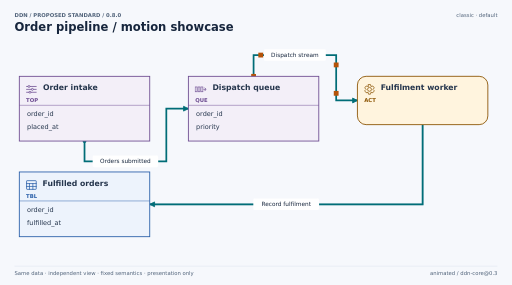
t = 0.00 s
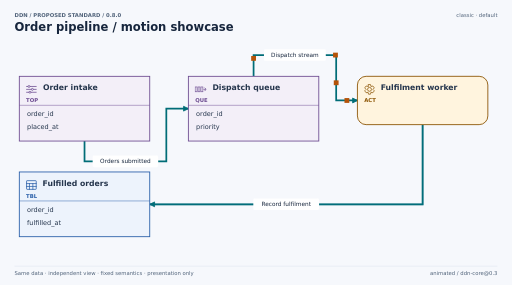
t = 1.53 s
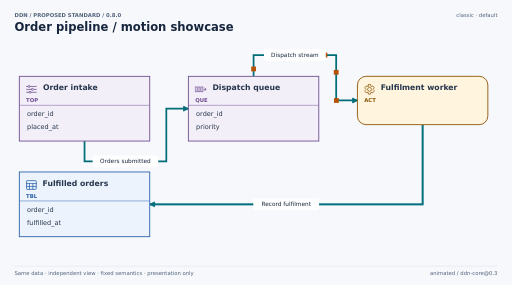
t = 3.05 s
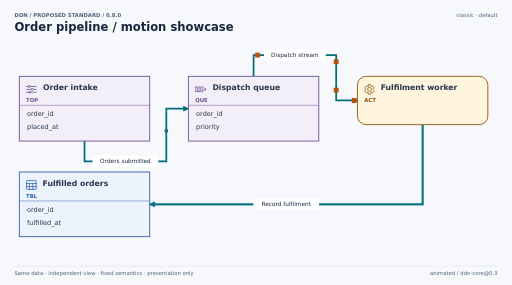
t = 4.58 s
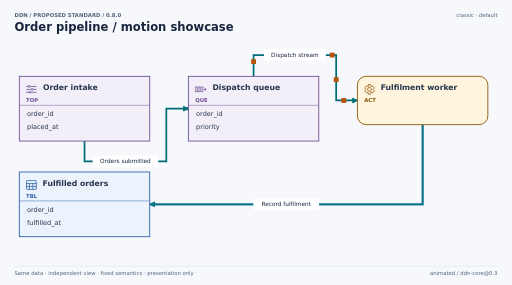
t = 6.10 s
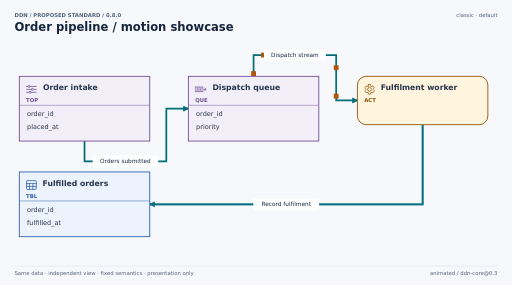
t = 7.60 s

The animated SVG that drew these frames (rendered in a browser with its animation timeline set to each time). Animation: 9 SMIL elements (animate=2,animateMotion=7); frames cover the first 7.60 s, repeats indefinitely.

<?xml version="1.0" encoding="UTF-8"?>
<svg class="ddn-svg ddn-view-graph ddn-profile-ddn-1 ddn-font-70a7d9bf" xmlns="http://www.w3.org/2000/svg" xmlns:xlink="http://www.w3.org/1999/xlink" width="1060" height="590" viewBox="0 0 1060 590" preserveAspectRatio="xMidYMid meet" role="img" aria-labelledby="ddn-title ddn-desc"><title id="ddn-title">Order pipeline / motion showcase</title><desc id="ddn-desc">DDN 0.8.0 proposed standard example.  classic look; default presentation. Crossings are not connections.</desc><defs><symbol id="g-account" viewBox="0 0 24 24"><title>account</title><rect x="1" y="3" width="22" height="18" rx="2" fill="none" stroke="currentColor" stroke-width="1.5" /><circle cx="8" cy="10" r="3" fill="none" stroke="currentColor" stroke-width="1.5"/><path d="M3 18C3 12 13 12 13 18 M16 8H21 M16 12H21" stroke="currentColor" stroke-width="1.5" fill="none" stroke-linecap="round" stroke-linejoin="round" /></symbol><symbol id="g-aggregate" viewBox="0 0 24 24"><title>aggregate</title><rect x="1" y="1" width="22" height="22" rx="4" fill="none" stroke="currentColor" stroke-width="1.4" /><rect x="5" y="5" width="5" height="5" rx="0" fill="none" stroke="currentColor" stroke-width="1.4" /><rect x="14" y="5" width="5" height="5" rx="0" fill="none" stroke="currentColor" stroke-width="1.4" /><rect x="5" y="14" width="5" height="5" rx="0" fill="none" stroke="currentColor" stroke-width="1.4" /><rect x="14" y="14" width="5" height="5" rx="0" fill="none" stroke="currentColor" stroke-width="1.4" /></symbol><symbol id="g-alias" viewBox="0 0 24 24"><title>alias</title><path d="M2 3H12V7 M2 3V20H19V13 M8 14 22 1 M16 1H22V7" stroke="currentColor" stroke-width="1.6" fill="none" stroke-linecap="round" stroke-linejoin="round" /></symbol><symbol id="g-application" viewBox="0 0 24 24"><title>application</title><rect x="2" y="2" width="20" height="20" rx="2" fill="none" stroke="currentColor" stroke-width="1.6" /><path d="M2 7H22 M6 12 9 15 6 18 M12 18H18" stroke="currentColor" stroke-width="1.6" fill="none" stroke-linecap="round" stroke-linejoin="round" /></symbol><symbol id="g-archive" viewBox="0 0 24 24"><title>archive</title><rect x="2" y="7" width="20" height="15" rx="0" fill="none" stroke="currentColor" stroke-width="1.6" /><rect x="1" y="2" width="22" height="5" rx="0" fill="none" stroke="currentColor" stroke-width="1.6" /><path d="M9 12H15" stroke="currentColor" stroke-width="1.7" fill="none" stroke-linecap="round" stroke-linejoin="round" /></symbol><symbol id="g-array" viewBox="0 0 24 24"><title>array</title><path d="M5 2H2V22H5 M19 2H22V22H19" stroke="currentColor" stroke-width="1.6" fill="none" stroke-linecap="round" stroke-linejoin="round" /><rect x="5" y="9" width="4" height="6" rx="0" fill="none" stroke="currentColor" stroke-width="1.3" /><rect x="10" y="9" width="4" height="6" rx="0" fill="none" stroke="currentColor" stroke-width="1.3" /><rect x="15" y="9" width="4" height="6" rx="0" fill="none" stroke="currentColor" stroke-width="1.3" /></symbol><symbol id="g-asterisk" viewBox="0 0 24 24"><title>asterisk</title><path d="M12 2V22 M3 7 21 17 M3 17 21 7" stroke="currentColor" stroke-width="1.8" fill="none" stroke-linecap="round" stroke-linejoin="round" /></symbol><symbol id="g-backup" viewBox="0 0 24 24"><title>backup</title><path d="M2 9H22V22H2Z M5 5H19V9 M8 1H16V5 M8 15H16" stroke="currentColor" stroke-width="1.6" fill="none" stroke-linecap="round" stroke-linejoin="round" /></symbol><symbol id="g-binary" viewBox="0 0 24 24"><title>binary</title><path d="M3 4H8V20H3Z M13 7 17 3V20 M13 20H21" stroke="currentColor" stroke-width="1.6" fill="none" stroke-linecap="round" stroke-linejoin="round" /></symbol><symbol id="g-binding" viewBox="0 0 24 24"><title>binding</title><path d="M2 3H9V10H2Z M15 14H22V21H15Z M7 15 16 6 M12 6H16V10" stroke="currentColor" stroke-width="1.7" fill="none" stroke-linecap="round" stroke-linejoin="round" /></symbol><symbol id="g-bitemporal" viewBox="0 0 24 24"><title>bitemporal</title><circle cx="9" cy="9" r="7" fill="none" stroke="currentColor" stroke-width="1.5"/><circle cx="16" cy="16" r="7" fill="white" stroke="currentColor" stroke-width="1.5"/><path d="M9 5V9H12 M16 12V16H19" stroke="currentColor" stroke-width="1.5" fill="none" stroke-linecap="round" stroke-linejoin="round" /></symbol><symbol id="g-bolt" viewBox="0 0 24 24"><title>bolt</title><path d="M14 1 3 14H11L9 23 22 9H13Z" stroke="currentColor" stroke-width="1.6" fill="none" stroke-linecap="round" stroke-linejoin="round" /></symbol><symbol id="g-book" viewBox="0 0 24 24"><title>book</title><path d="M12 4C9 1 4 1 1 3V22C5 20 9 20 12 23C15 20 19 20 23 22V3C19 1 15 1 12 4Z M12 4V23" stroke="currentColor" stroke-width="1.6" fill="none" stroke-linecap="round" stroke-linejoin="round" /></symbol><symbol id="g-bridge" viewBox="0 0 24 24"><title>bridge</title><path d="M9 15 7 17C2 21-2 15 3 11L7 7C11 3 15 7 13 10 M15 9 17 7C22 3 26 9 21 13L17 17C13 21 9 17 11 14 M8 16 16 8" stroke="currentColor" stroke-width="1.6" fill="none" stroke-linecap="round" stroke-linejoin="round" /></symbol><symbol id="g-bucket" viewBox="0 0 24 24"><title>bucket</title><path d="M3 5C3 1 21 1 21 5L18 21C17 23 7 23 6 21Z M3 5C3 9 21 9 21 5" stroke="currentColor" stroke-width="1.6" fill="none" stroke-linecap="round" stroke-linejoin="round" /></symbol><symbol id="g-building" viewBox="0 0 24 24"><title>building</title><path d="M3 23V2H17V23 M1 23H23 M17 9H22V23 M7 6H9 M12 6H14 M7 11H9 M12 11H14 M7 16H9 M12 16H14 M8 23V20H12V23" stroke="currentColor" stroke-width="1.6" fill="none" stroke-linecap="round" stroke-linejoin="round" /></symbol><symbol id="g-cache" viewBox="0 0 24 24"><title>cache</title><circle cx="12" cy="12" r="10" fill="none" stroke="currentColor" stroke-width="1.5"/><path d="M14 4 6 13H11L10 20 18 10H13Z" stroke="currentColor" stroke-width="1.5" fill="none" stroke-linecap="round" stroke-linejoin="round" /></symbol><symbol id="g-calendar" viewBox="0 0 24 24"><title>calendar</title><rect x="2" y="4" width="20" height="18" rx="2" fill="none" stroke="currentColor" stroke-width="1.6" /><path d="M2 10H22 M7 1V7 M17 1V7 M7 14H9 M15 14H17 M7 18H9" stroke="currentColor" stroke-width="1.6" fill="none" stroke-linecap="round" stroke-linejoin="round" /></symbol><symbol id="g-camera" viewBox="0 0 24 24"><title>camera</title><path d="M2 7H7L9 3H15L17 7H22V21H2Z" stroke="currentColor" stroke-width="1.6" fill="none" stroke-linecap="round" stroke-linejoin="round" /><circle cx="12" cy="14" r="5" fill="none" stroke="currentColor" stroke-width="1.6"/></symbol><symbol id="g-catalog" viewBox="0 0 24 24"><title>catalog</title><path d="M12 4C9 1 4 1 1 3V22C5 20 9 20 12 23C15 20 19 20 23 22V3C19 1 15 1 12 4Z M12 4V23" stroke="currentColor" stroke-width="1.6" fill="none" stroke-linecap="round" stroke-linejoin="round" /></symbol><symbol id="g-change" viewBox="0 0 24 24"><title>change</title><path d="M1 6H22 M18 2 22 6 18 10 M23 18H2 M6 14 2 18 6 22" stroke="currentColor" stroke-width="1.8" fill="none" stroke-linecap="round" stroke-linejoin="round" /></symbol><symbol id="g-chart" viewBox="0 0 24 24"><title>chart</title><path d="M2 2V22H23 M6 18V12H10V18 M13 18V7H17V18 M20 18V3H23" stroke="currentColor" stroke-width="1.7" fill="none" stroke-linecap="round" stroke-linejoin="round" /></symbol><symbol id="g-check" viewBox="0 0 24 24"><title>check</title><path d="M3 12 9 19 22 4" stroke="currentColor" stroke-width="2.4" fill="none" stroke-linecap="round" stroke-linejoin="round" /></symbol><symbol id="g-clock" viewBox="0 0 24 24"><title>clock</title><circle cx="12" cy="12" r="10" fill="none" stroke="currentColor" stroke-width="1.6"/><path d="M12 5V12L17 15" stroke="currentColor" stroke-width="1.8" fill="none" stroke-linecap="round" stroke-linejoin="round" /></symbol><symbol id="g-cloud" viewBox="0 0 24 24"><title>cloud</title><path d="M6 20C-1 20-1 10 5 9C5 1 17 0 18 9C25 9 26 20 19 20Z" stroke="currentColor" stroke-width="1.6" fill="none" stroke-linecap="round" stroke-linejoin="round" /></symbol><symbol id="g-cluster" viewBox="0 0 24 24"><title>cluster</title><rect x="8" y="1" width="8" height="6" rx="1" fill="none" stroke="currentColor" stroke-width="1.5" /><rect x="1" y="15" width="8" height="6" rx="1" fill="none" stroke="currentColor" stroke-width="1.5" /><rect x="15" y="15" width="8" height="6" rx="1" fill="none" stroke="currentColor" stroke-width="1.5" /><path d="M12 7V11 M5 15V11H19V15" stroke="currentColor" stroke-width="1.5" fill="none" stroke-linecap="round" stroke-linejoin="round" /></symbol><symbol id="g-code" viewBox="0 0 24 24"><title>code</title><path d="M8 4 1 12 8 20 M16 4 23 12 16 20 M14 2 10 22" stroke="currentColor" stroke-width="1.7" fill="none" stroke-linecap="round" stroke-linejoin="round" /></symbol><symbol id="g-collection" viewBox="0 0 24 24"><title>collection</title><path d="M2 17V2H14 M5 20V5H17" stroke="currentColor" stroke-width="1.6" fill="none" stroke-linecap="round" stroke-linejoin="round" /><path d="M8 8H22V23H8Z M11 12H19 M11 16H19" stroke="currentColor" stroke-width="1.6" fill="none" stroke-linecap="round" stroke-linejoin="round" /></symbol><symbol id="g-colocate" viewBox="0 0 24 24"><title>colocate</title><rect x="1" y="1" width="22" height="22" rx="3" fill="none" stroke="currentColor" stroke-width="1.5" /><path d="M4 6H10V18H4Z M14 6H20V18H14Z M10 12H14" stroke="currentColor" stroke-width="1.5" fill="none" stroke-linecap="round" stroke-linejoin="round" /></symbol><symbol id="g-columns" viewBox="0 0 24 24"><title>columns</title><rect x="2" y="2" width="20" height="20" rx="0" fill="none" stroke="currentColor" stroke-width="1.6" /><path d="M8 2V22 M16 2V22" stroke="currentColor" stroke-width="1.6" fill="none" stroke-linecap="round" stroke-linejoin="round" /><rect x="9" y="3" width="6" height="18" rx="0" fill="currentColor" stroke="none" stroke-width="0" /></symbol><symbol id="g-command" viewBox="0 0 24 24"><title>command</title><rect x="2" y="4" width="20" height="16" rx="1" fill="none" stroke="currentColor" stroke-width="1.6" /><path d="M2 5 12 13 22 5" stroke="currentColor" stroke-width="1.6" fill="none" stroke-linecap="round" stroke-linejoin="round" /></symbol><symbol id="g-concept" viewBox="0 0 24 24"><title>concept</title><path d="M12 2 22 12 12 22 2 12Z" stroke="currentColor" stroke-width="1.6" fill="none" stroke-linecap="round" stroke-linejoin="round" /><circle cx="12" cy="12" r="3" fill="none" stroke="currentColor" stroke-width="1.6"/></symbol><symbol id="g-constraint" viewBox="0 0 24 24"><title>constraint</title><path d="M12 2 21 6V14L12 22 3 14V6Z M7 12 10 15 17 8" stroke="currentColor" stroke-width="1.6" fill="none" stroke-linecap="round" stroke-linejoin="round" /></symbol><symbol id="g-consumers" viewBox="0 0 24 24"><title>consumers</title><circle cx="12" cy="5" r="3" fill="none" stroke="currentColor" stroke-width="1.5"/><path d="M6 15V13C6 7 18 7 18 13V15 M1 20H23 M4 16V23 M12 16V23 M20 16V23" stroke="currentColor" stroke-width="1.6" fill="none" stroke-linecap="round" stroke-linejoin="round" /></symbol><symbol id="g-container" viewBox="0 0 24 24"><title>container</title><rect x="2" y="4" width="20" height="16" rx="1" fill="none" stroke="currentColor" stroke-width="1.6" /><path d="M6 7V17 M10 7V17 M14 7V17 M18 7V17" stroke="currentColor" stroke-width="1.5" fill="none" stroke-linecap="round" stroke-linejoin="round" /></symbol><symbol id="g-context" viewBox="0 0 24 24"><title>context</title><path d="M9 2H2V22H9 M15 2H22V22H15" stroke="currentColor" stroke-width="1.7" fill="none" stroke-linecap="round" stroke-linejoin="round" /><circle cx="12" cy="12" r="3" fill="none" stroke="currentColor" stroke-width="1.7"/></symbol><symbol id="g-contract" viewBox="0 0 24 24"><title>contract</title><path d="M3 1H17L22 6V23H3Z M17 1V6H22 M7 9H17 M7 13H14 M8 19 11 22 18 15" stroke="currentColor" stroke-width="1.6" fill="none" stroke-linecap="round" stroke-linejoin="round" /></symbol><symbol id="g-copy" viewBox="0 0 24 24"><title>copy</title><path d="M7 2H23V18H19 M1 7H17V23H1Z" stroke="currentColor" stroke-width="1.6" fill="none" stroke-linecap="round" stroke-linejoin="round" /></symbol><symbol id="g-cross" viewBox="0 0 24 24"><title>cross</title><path d="M4 4 20 20 M20 4 4 20" stroke="currentColor" stroke-width="2.2" fill="none" stroke-linecap="round" stroke-linejoin="round" /></symbol><symbol id="g-crown" viewBox="0 0 24 24"><title>crown</title><path d="M2 6 7 12 12 3 17 12 22 6 20 21H4Z M5 17H19" stroke="currentColor" stroke-width="1.7" fill="none" stroke-linecap="round" stroke-linejoin="round" /></symbol><symbol id="g-cube" viewBox="0 0 24 24"><title>cube</title><path d="M12 1 23 7V18L12 24 1 18V7Z M1 7 12 13 23 7 M12 13V24 M6 4 18 10V21" stroke="currentColor" stroke-width="1.5" fill="none" stroke-linecap="round" stroke-linejoin="round" /></symbol><symbol id="g-dashboard" viewBox="0 0 24 24"><title>dashboard</title><rect x="2" y="2" width="20" height="20" rx="2" fill="none" stroke="currentColor" stroke-width="1.5" /><path d="M2 10H22 M12 10V22 M5 6H9 M15 14H19 M15 18H19 M5 18 8 13 10 16" stroke="currentColor" stroke-width="1.5" fill="none" stroke-linecap="round" stroke-linejoin="round" /></symbol><symbol id="g-database" viewBox="0 0 24 24"><title>database</title><path d="M3 6C3 2 21 2 21 6V19C21 23 3 23 3 19Z M3 6C3 10 21 10 21 6 M3 13C3 17 21 17 21 13" stroke="currentColor" stroke-width="1.6" fill="none" stroke-linecap="round" stroke-linejoin="round" /></symbol><symbol id="g-dataset" viewBox="0 0 24 24"><title>dataset</title><path d="M3 6C3 2 21 2 21 6V19C21 23 3 23 3 19Z M3 6C3 10 21 10 21 6 M3 13C3 17 21 17 21 13" stroke="currentColor" stroke-width="1.6" fill="none" stroke-linecap="round" stroke-linejoin="round" /></symbol><symbol id="g-decision" viewBox="0 0 24 24"><title>decision</title><path d="M12 1 23 12 12 23 1 12Z M7 12 10 16 17 8" stroke="currentColor" stroke-width="1.6" fill="none" stroke-linecap="round" stroke-linejoin="round" /></symbol><symbol id="g-device" viewBox="0 0 24 24"><title>device</title><rect x="5" y="1" width="14" height="22" rx="2" fill="none" stroke="currentColor" stroke-width="1.6" /><path d="M9 4H15 M10 20H14 M8 15 11 10 14 13 17 8" stroke="currentColor" stroke-width="1.4" fill="none" stroke-linecap="round" stroke-linejoin="round" /></symbol><symbol id="g-dimension" viewBox="0 0 24 24"><title>dimension</title><path d="M5 2H2V22H5 M19 2H22V22H19" stroke="currentColor" stroke-width="1.6" fill="none" stroke-linecap="round" stroke-linejoin="round" /><rect x="5" y="9" width="4" height="6" rx="0" fill="none" stroke="currentColor" stroke-width="1.3" /><rect x="10" y="9" width="4" height="6" rx="0" fill="none" stroke="currentColor" stroke-width="1.3" /><rect x="15" y="9" width="4" height="6" rx="0" fill="none" stroke="currentColor" stroke-width="1.3" /></symbol><symbol id="g-disk" viewBox="0 0 24 24"><title>disk</title><path d="M5 3H19L23 16V22H1V16Z M1 16H23 M17 19H20" stroke="currentColor" stroke-width="1.6" fill="none" stroke-linecap="round" stroke-linejoin="round" /></symbol><symbol id="g-document" viewBox="0 0 24 24"><title>document</title><path d="M5 2H15L20 7V22H5Z M15 2V7H20 M8 11H17 M8 15H17 M8 19H14" stroke="currentColor" stroke-width="1.6" fill="none" stroke-linecap="round" stroke-linejoin="round" /></symbol><symbol id="g-domain" viewBox="0 0 24 24"><title>domain</title><circle cx="12" cy="12" r="9" fill="none" stroke="currentColor" stroke-width="1.6"/><path d="M7 7V17H12C18 17 18 7 12 7Z" stroke="currentColor" stroke-width="1.6" fill="none" stroke-linecap="round" stroke-linejoin="round" /></symbol><symbol id="g-down" viewBox="0 0 24 24"><title>down</title><path d="M12 1V23 M4 15 12 23 20 15" stroke="currentColor" stroke-width="1.8" fill="none" stroke-linecap="round" stroke-linejoin="round" /></symbol><symbol id="g-download" viewBox="0 0 24 24"><title>download</title><path d="M12 1V16 M6 10 12 16 18 10 M2 16V23H22V16" stroke="currentColor" stroke-width="1.7" fill="none" stroke-linecap="round" stroke-linejoin="round" /></symbol><symbol id="g-edge" viewBox="0 0 24 24"><title>edge</title><circle cx="3" cy="12" r="2" fill="none" stroke="currentColor" stroke-width="1.7"/><circle cx="21" cy="12" r="2" fill="none" stroke="currentColor" stroke-width="1.7"/><path d="M6 12H18 M14 8 18 12 14 16" stroke="currentColor" stroke-width="1.7" fill="none" stroke-linecap="round" stroke-linejoin="round" /></symbol><symbol id="g-environment" viewBox="0 0 24 24"><title>environment</title><path d="M9 2H2V22H9 M15 2H22V22H15" stroke="currentColor" stroke-width="1.7" fill="none" stroke-linecap="round" stroke-linejoin="round" /><circle cx="12" cy="12" r="3" fill="none" stroke="currentColor" stroke-width="1.7"/></symbol><symbol id="g-equal" viewBox="0 0 24 24"><title>equal</title><path d="M2 8H22 M2 16H22" stroke="currentColor" stroke-width="2" fill="none" stroke-linecap="round" stroke-linejoin="round" /></symbol><symbol id="g-export" viewBox="0 0 24 24"><title>export</title><path d="M3 3H12V7 M3 3V21H21V13 M10 12H23 M18 7 23 12 18 17" stroke="currentColor" stroke-width="1.6" fill="none" stroke-linecap="round" stroke-linejoin="round" /></symbol><symbol id="g-external" viewBox="0 0 24 24"><title>external</title><path d="M3 3H12V7 M3 3V21H21V13 M10 12H23 M18 7 23 12 18 17" stroke="currentColor" stroke-width="1.6" fill="none" stroke-linecap="round" stroke-linejoin="round" /></symbol><symbol id="g-eye" viewBox="0 0 24 24"><title>eye</title><path d="M1 12C6 3 18 3 23 12C18 21 6 21 1 12Z" stroke="currentColor" stroke-width="1.6" fill="none" stroke-linecap="round" stroke-linejoin="round" /><circle cx="12" cy="12" r="3" fill="none" stroke="currentColor" stroke-width="1.6"/></symbol><symbol id="g-eyeoff" viewBox="0 0 24 24"><title>eyeoff</title><path d="M1 12C6 3 18 3 23 12C18 21 6 21 1 12Z" stroke="currentColor" stroke-width="1.6" fill="none" stroke-linecap="round" stroke-linejoin="round" /><circle cx="12" cy="12" r="3" fill="none" stroke="currentColor" stroke-width="1.6"/><path d="M2 22 22 2" stroke="currentColor" stroke-width="2" fill="none" stroke-linecap="round" stroke-linejoin="round" /></symbol><symbol id="g-fact" viewBox="0 0 24 24"><title>fact</title><rect x="2" y="3" width="20" height="18" rx="1" fill="none" stroke="currentColor" stroke-width="1.6" /><path d="M2 9H22 M8 9V21 M15 9V21 M2 15H22" stroke="currentColor" stroke-width="1.5" fill="none" stroke-linecap="round" stroke-linejoin="round" /></symbol><symbol id="g-feature" viewBox="0 0 24 24"><title>feature</title><path d="M12 1 15 9H23L17 14 19 23 12 18 5 23 7 14 1 9H9Z" stroke="currentColor" stroke-width="1.6" fill="none" stroke-linecap="round" stroke-linejoin="round" /></symbol><symbol id="g-federation" viewBox="0 0 24 24"><title>federation</title><path d="M12 7V12 M3 17V12H21V17" stroke="currentColor" stroke-width="1.5" fill="none" stroke-linecap="round" stroke-linejoin="round" /><rect x="9" y="2" width="6" height="5" rx="1" fill="none" stroke="currentColor" stroke-width="1.5" /><rect x="0" y="17" width="6" height="5" rx="1" fill="none" stroke="currentColor" stroke-width="1.5" /><rect x="9" y="17" width="6" height="5" rx="1" fill="none" stroke="currentColor" stroke-width="1.5" /><rect x="18" y="17" width="6" height="5" rx="1" fill="none" stroke="currentColor" stroke-width="1.5" /></symbol><symbol id="g-field" viewBox="0 0 24 24"><title>field</title><rect x="2" y="6" width="20" height="12" rx="0" fill="none" stroke="currentColor" stroke-width="1.6" /><path d="M7 6V18 M11 12H19" stroke="currentColor" stroke-width="1.6" fill="none" stroke-linecap="round" stroke-linejoin="round" /></symbol><symbol id="g-file" viewBox="0 0 24 24"><title>file</title><path d="M5 2H15L20 7V22H5Z M15 2V7H20 M8 11H17 M8 15H17 M8 19H14" stroke="currentColor" stroke-width="1.6" fill="none" stroke-linecap="round" stroke-linejoin="round" /></symbol><symbol id="g-files" viewBox="0 0 24 24"><title>files</title><path d="M2 17V2H14 M5 20V5H17" stroke="currentColor" stroke-width="1.6" fill="none" stroke-linecap="round" stroke-linejoin="round" /><path d="M8 8H22V23H8Z M11 12H19 M11 16H19" stroke="currentColor" stroke-width="1.6" fill="none" stroke-linecap="round" stroke-linejoin="round" /></symbol><symbol id="g-filter" viewBox="0 0 24 24"><title>filter</title><path d="M1 3H23L15 12V21L9 23V12Z" stroke="currentColor" stroke-width="1.7" fill="none" stroke-linecap="round" stroke-linejoin="round" /></symbol><symbol id="g-flag" viewBox="0 0 24 24"><title>flag</title><path d="M4 23V2 M4 3H20L16 8 20 13H4" stroke="currentColor" stroke-width="1.7" fill="none" stroke-linecap="round" stroke-linejoin="round" /></symbol><symbol id="g-folder" viewBox="0 0 24 24"><title>folder</title><path d="M2 5H10L13 8H22V21H2Z M2 5V2H10L13 5H22V8" stroke="currentColor" stroke-width="1.6" fill="none" stroke-linecap="round" stroke-linejoin="round" /></symbol><symbol id="g-follow" viewBox="0 0 24 24"><title>follow</title><path d="M1 4H8V11H1Z M16 15H23V22H16Z M7 16H17 M12 11 17 16 12 21" stroke="currentColor" stroke-width="1.6" fill="none" stroke-linecap="round" stroke-linejoin="round" /></symbol><symbol id="g-frame" viewBox="0 0 24 24"><title>frame</title><path d="M1 7V1H7 M17 1H23V7 M23 17V23H17 M7 23H1V17" stroke="currentColor" stroke-width="1.8" fill="none" stroke-linecap="round" stroke-linejoin="round" /></symbol><symbol id="g-function" viewBox="0 0 24 24"><title>function</title><path d="M17 3H13C8 3 12 21 5 21 M6 10H16" stroke="currentColor" stroke-width="2" fill="none" stroke-linecap="round" stroke-linejoin="round" /></symbol><symbol id="g-gauge" viewBox="0 0 24 24"><title>gauge</title><path d="M2 19C-3 0 27 0 22 19Z M12 16 19 7 M5 14H7 M11 5V7" stroke="currentColor" stroke-width="1.6" fill="none" stroke-linecap="round" stroke-linejoin="round" /><circle cx="12" cy="16" r="2" fill="none" stroke="currentColor" stroke-width="1.6"/></symbol><symbol id="g-gear" viewBox="0 0 24 24"><title>gear</title><path d="M10 2H14L15 6 19 5 22 9 19 12 22 15 19 19 15 18 14 22H10L9 18 5 19 2 15 5 12 2 9 5 5 9 6Z" stroke="currentColor" stroke-width="1.5" fill="none" stroke-linecap="round" stroke-linejoin="round" /><circle cx="12" cy="12" r="4" fill="none" stroke="currentColor" stroke-width="1.5"/></symbol><symbol id="g-globe" viewBox="0 0 24 24"><title>globe</title><circle cx="12" cy="12" r="10" fill="none" stroke="currentColor" stroke-width="1.5"/><path d="M2 12H22 M12 2C4 10 4 14 12 22C20 14 20 10 12 2 M4 6H20 M4 18H20" stroke="currentColor" stroke-width="1.2" fill="none" stroke-linecap="round" stroke-linejoin="round" /></symbol><symbol id="g-graph" viewBox="0 0 24 24"><title>graph</title><line x1="5" y1="5" x2="19" y2="7" stroke="currentColor" stroke-width="1.5" stroke-linecap="round" /><line x1="5" y1="5" x2="9" y2="19" stroke="currentColor" stroke-width="1.5" stroke-linecap="round" /><line x1="19" y1="7" x2="9" y2="19" stroke="currentColor" stroke-width="1.5" stroke-linecap="round" /><circle cx="5" cy="5" r="3" fill="white" stroke="currentColor" stroke-width="1.5"/><circle cx="19" cy="7" r="3" fill="white" stroke="currentColor" stroke-width="1.5"/><circle cx="9" cy="19" r="3" fill="white" stroke="currentColor" stroke-width="1.5"/></symbol><symbol id="g-hand" viewBox="0 0 24 24"><title>hand</title><path d="M5 13V8C5 6 8 6 8 8V12 M8 8V4C8 2 11 2 11 4V11 M11 8V3C11 1 14 1 14 3V11 M14 8V5C14 3 17 3 17 5V13 M17 11C20 7 23 10 20 15L16 22H8L3 16C0 12 2 10 5 13Z" stroke="currentColor" stroke-width="1.3" fill="none" stroke-linecap="round" stroke-linejoin="round" /></symbol><symbol id="g-hash" viewBox="0 0 24 24"><title>hash</title><path d="M9 1 5 23 M19 1 15 23 M2 8H23 M1 16H22" stroke="currentColor" stroke-width="1.8" fill="none" stroke-linecap="round" stroke-linejoin="round" /></symbol><symbol id="g-history" viewBox="0 0 24 24"><title>history</title><circle cx="12" cy="12" r="10" fill="none" stroke="currentColor" stroke-width="1.6"/><path d="M12 5V12L17 15" stroke="currentColor" stroke-width="1.8" fill="none" stroke-linecap="round" stroke-linejoin="round" /></symbol><symbol id="g-hold" viewBox="0 0 24 24"><title>hold</title><path d="M7 1H17L23 7V17L17 23H7L1 17V7Z M12 6V15 M12 18V19" stroke="currentColor" stroke-width="1.7" fill="none" stroke-linecap="round" stroke-linejoin="round" /></symbol><symbol id="g-host" viewBox="0 0 24 24"><title>host</title><rect x="2" y="2" width="20" height="15" rx="2" fill="none" stroke="currentColor" stroke-width="1.6" /><path d="M12 17V22 M7 22H17" stroke="currentColor" stroke-width="1.6" fill="none" stroke-linecap="round" stroke-linejoin="round" /></symbol><symbol id="g-hourglass" viewBox="0 0 24 24"><title>hourglass</title><path d="M4 1H20 M4 23H20 M6 1V5C6 9 18 15 18 19V23 M18 1V5C18 9 6 15 6 19V23 M8 5H16 M8 20H16" stroke="currentColor" stroke-width="1.6" fill="none" stroke-linecap="round" stroke-linejoin="round" /></symbol><symbol id="g-index" viewBox="0 0 24 24"><title>index</title><path d="M7 3H21 M7 8H21 M7 13H21 M7 18H21 M2 1V22 M1 8H4" stroke="currentColor" stroke-width="1.8" fill="none" stroke-linecap="round" stroke-linejoin="round" /></symbol><symbol id="g-interface" viewBox="0 0 24 24"><title>interface</title><path d="M4 6H1V18H4 M20 6H23V18H20 M9 8 5 12 9 16 M15 8 19 12 15 16 M13 5 11 19" stroke="currentColor" stroke-width="1.6" fill="none" stroke-linecap="round" stroke-linejoin="round" /></symbol><symbol id="g-job" viewBox="0 0 24 24"><title>job</title><path d="M10 2H14L15 6 19 5 22 9 19 12 22 15 19 19 15 18 14 22H10L9 18 5 19 2 15 5 12 2 9 5 5 9 6Z" stroke="currentColor" stroke-width="1.5" fill="none" stroke-linecap="round" stroke-linejoin="round" /><circle cx="12" cy="12" r="4" fill="none" stroke="currentColor" stroke-width="1.5"/></symbol><symbol id="g-key" viewBox="0 0 24 24"><title>key</title><circle cx="7" cy="8" r="4" fill="none" stroke="currentColor" stroke-width="1.7"/><path d="M10 11 21 22 M15 16 18 13 M18 19 21 16" stroke="currentColor" stroke-width="2" fill="none" stroke-linecap="round" stroke-linejoin="round" /></symbol><symbol id="g-keyspace" viewBox="0 0 24 24"><title>keyspace</title><circle cx="7" cy="8" r="4" fill="none" stroke="currentColor" stroke-width="1.7"/><path d="M10 11 21 22 M15 16 18 13 M18 19 21 16" stroke="currentColor" stroke-width="2" fill="none" stroke-linecap="round" stroke-linejoin="round" /></symbol><symbol id="g-keyvalue" viewBox="0 0 24 24"><title>keyvalue</title><path d="M2 4H7V9H2Z M17 3H22V10H17Z M8 6H15 M12 3 15 6 12 9 M2 15H7V20H2Z M17 14H22V21H17Z M8 17H15 M12 14 15 17 12 20" stroke="currentColor" stroke-width="1.5" fill="none" stroke-linecap="round" stroke-linejoin="round" /></symbol><symbol id="g-link" viewBox="0 0 24 24"><title>link</title><path d="M9 15 7 17C2 21-2 15 3 11L7 7C11 3 15 7 13 10 M15 9 17 7C22 3 26 9 21 13L17 17C13 21 9 17 11 14 M8 16 16 8" stroke="currentColor" stroke-width="1.6" fill="none" stroke-linecap="round" stroke-linejoin="round" /></symbol><symbol id="g-list" viewBox="0 0 24 24"><title>list</title><path d="M8 5H21 M8 12H21 M8 19H21" stroke="currentColor" stroke-width="1.8" fill="none" stroke-linecap="round" stroke-linejoin="round" /><circle cx="3" cy="5" r="1" fill="currentColor" stroke="currentColor" stroke-width="2"/><circle cx="3" cy="12" r="1" fill="currentColor" stroke="currentColor" stroke-width="2"/><circle cx="3" cy="19" r="1" fill="currentColor" stroke="currentColor" stroke-width="2"/></symbol><symbol id="g-lock" viewBox="0 0 24 24"><title>lock</title><rect x="4" y="10" width="16" height="13" rx="2" fill="none" stroke="currentColor" stroke-width="1.6" /><path d="M7 10V6C7 0 17 0 17 6V10 M12 15V19" stroke="currentColor" stroke-width="1.8" fill="none" stroke-linecap="round" stroke-linejoin="round" /></symbol><symbol id="g-log" viewBox="0 0 24 24"><title>log</title><path d="M3 2H21V22H3Z M7 6H17 M7 10H17 M7 14H17 M7 18H12" stroke="currentColor" stroke-width="1.6" fill="none" stroke-linecap="round" stroke-linejoin="round" /></symbol><symbol id="g-manifest" viewBox="0 0 24 24"><title>manifest</title><path d="M8 5H21 M8 12H21 M8 19H21" stroke="currentColor" stroke-width="1.8" fill="none" stroke-linecap="round" stroke-linejoin="round" /><circle cx="3" cy="5" r="1" fill="currentColor" stroke="currentColor" stroke-width="2"/><circle cx="3" cy="12" r="1" fill="currentColor" stroke="currentColor" stroke-width="2"/><circle cx="3" cy="19" r="1" fill="currentColor" stroke="currentColor" stroke-width="2"/></symbol><symbol id="g-map" viewBox="0 0 24 24"><title>map</title><path d="M2 4H7V9H2Z M17 3H22V10H17Z M8 6H15 M12 3 15 6 12 9 M2 15H7V20H2Z M17 14H22V21H17Z M8 17H15 M12 14 15 17 12 20" stroke="currentColor" stroke-width="1.5" fill="none" stroke-linecap="round" stroke-linejoin="round" /></symbol><symbol id="g-mask" viewBox="0 0 24 24"><title>mask</title><path d="M1 7C5 5 19 5 23 7L20 17C16 22 8 22 4 17Z M5 10 10 12 M19 10 14 12 M9 17H15" stroke="currentColor" stroke-width="1.6" fill="none" stroke-linecap="round" stroke-linejoin="round" /></symbol><symbol id="g-materialized" viewBox="0 0 24 24"><title>materialized</title><path d="M1 12C6 3 18 3 23 12C18 21 6 21 1 12Z" stroke="currentColor" stroke-width="1.6" fill="none" stroke-linecap="round" stroke-linejoin="round" /><circle cx="12" cy="12" r="3" fill="none" stroke="currentColor" stroke-width="1.6"/></symbol><symbol id="g-merge" viewBox="0 0 24 24"><title>merge</title><path d="M1 4H6L15 12H23 M1 20H6L15 12 M18 7 23 12 18 17" stroke="currentColor" stroke-width="1.7" fill="none" stroke-linecap="round" stroke-linejoin="round" /></symbol><symbol id="g-message" viewBox="0 0 24 24"><title>message</title><rect x="2" y="4" width="20" height="16" rx="1" fill="none" stroke="currentColor" stroke-width="1.6" /><path d="M2 5 12 13 22 5" stroke="currentColor" stroke-width="1.6" fill="none" stroke-linecap="round" stroke-linejoin="round" /></symbol><symbol id="g-minus" viewBox="0 0 24 24"><title>minus</title><path d="M2 12H22" stroke="currentColor" stroke-width="2" fill="none" stroke-linecap="round" stroke-linejoin="round" /></symbol><symbol id="g-model" viewBox="0 0 24 24"><title>model</title><path d="M3 12 12 3 21 12 12 21Z M3 12H21 M12 3V21" stroke="currentColor" stroke-width="1.5" fill="none" stroke-linecap="round" stroke-linejoin="round" /><circle cx="3" cy="12" r="2" fill="white" stroke="currentColor" stroke-width="1.4"/><circle cx="12" cy="3" r="2" fill="white" stroke="currentColor" stroke-width="1.4"/><circle cx="21" cy="12" r="2" fill="white" stroke="currentColor" stroke-width="1.4"/><circle cx="12" cy="21" r="2" fill="white" stroke="currentColor" stroke-width="1.4"/></symbol><symbol id="g-network" viewBox="0 0 24 24"><title>network</title><path d="M12 7V12 M3 17V12H21V17" stroke="currentColor" stroke-width="1.5" fill="none" stroke-linecap="round" stroke-linejoin="round" /><rect x="9" y="2" width="6" height="5" rx="1" fill="none" stroke="currentColor" stroke-width="1.5" /><rect x="0" y="17" width="6" height="5" rx="1" fill="none" stroke="currentColor" stroke-width="1.5" /><rect x="9" y="17" width="6" height="5" rx="1" fill="none" stroke="currentColor" stroke-width="1.5" /><rect x="18" y="17" width="6" height="5" rx="1" fill="none" stroke="currentColor" stroke-width="1.5" /></symbol><symbol id="g-node" viewBox="0 0 24 24"><title>node</title><circle cx="12" cy="12" r="8" fill="none" stroke="currentColor" stroke-width="1.8"/><circle cx="12" cy="12" r="3" fill="none" stroke="currentColor" stroke-width="1.5"/></symbol><symbol id="g-note" viewBox="0 0 24 24"><title>note</title><path d="M2 1H22V16L15 23H2Z M15 23V16H22 M6 6H18 M6 10H18 M6 14H11" stroke="currentColor" stroke-width="1.6" fill="none" stroke-linecap="round" stroke-linejoin="round" /></symbol><symbol id="g-notnull" viewBox="0 0 24 24"><title>notnull</title><circle cx="12" cy="12" r="9" fill="none" stroke="currentColor" stroke-width="1.6"/><path d="M4 20 20 4" stroke="currentColor" stroke-width="1.6" fill="none" stroke-linecap="round" stroke-linejoin="round" /><path d="M20 1 23 4 M23 1 20 4" stroke="currentColor" stroke-width="1.4" fill="none" stroke-linecap="round" stroke-linejoin="round" /></symbol><symbol id="g-null" viewBox="0 0 24 24"><title>null</title><circle cx="12" cy="12" r="9" fill="none" stroke="currentColor" stroke-width="1.6"/><path d="M4 20 20 4" stroke="currentColor" stroke-width="1.6" fill="none" stroke-linecap="round" stroke-linejoin="round" /></symbol><symbol id="g-object" viewBox="0 0 24 24"><title>object</title><rect x="3" y="3" width="18" height="18" rx="1" fill="none" stroke="currentColor" stroke-width="1.6" /></symbol><symbol id="g-operator" viewBox="0 0 24 24"><title>operator</title><path d="M2 6H10 M6 2V10 M14 6H22 M3 15 9 21 M9 15 3 21 M15 16H22 M15 20H22" stroke="currentColor" stroke-width="1.8" fill="none" stroke-linecap="round" stroke-linejoin="round" /></symbol><symbol id="g-organization" viewBox="0 0 24 24"><title>organization</title><path d="M3 23V2H17V23 M1 23H23 M17 9H22V23 M7 6H9 M12 6H14 M7 11H9 M12 11H14 M7 16H9 M12 16H14 M8 23V20H12V23" stroke="currentColor" stroke-width="1.6" fill="none" stroke-linecap="round" stroke-linejoin="round" /></symbol><symbol id="g-package" viewBox="0 0 24 24"><title>package</title><path d="M2 6 12 1 22 6V18L12 23 2 18Z M2 6 12 11 22 6 M12 11V23 M7 3 17 8" stroke="currentColor" stroke-width="1.6" fill="none" stroke-linecap="round" stroke-linejoin="round" /></symbol><symbol id="g-partition" viewBox="0 0 24 24"><title>partition</title><rect x="2" y="2" width="20" height="20" rx="0" fill="none" stroke="currentColor" stroke-width="1.6" /><path d="M2 9H22 M11 9V22" stroke="currentColor" stroke-width="1.6" fill="none" stroke-linecap="round" stroke-linejoin="round" /></symbol><symbol id="g-pause" viewBox="0 0 24 24"><title>pause</title><path d="M6 2H10V22H6Z M15 2H19V22H15Z" stroke="currentColor" stroke-width="1.7" fill="none" stroke-linecap="round" stroke-linejoin="round" /></symbol><symbol id="g-pencil" viewBox="0 0 24 24"><title>pencil</title><path d="M3 21 5 14 17 2 22 7 10 19Z M5 14 10 19 M15 4 20 9 M3 21 10 19" stroke="currentColor" stroke-width="1.6" fill="none" stroke-linecap="round" stroke-linejoin="round" /></symbol><symbol id="g-people" viewBox="0 0 24 24"><title>people</title><circle cx="8" cy="6" r="3" fill="none" stroke="currentColor" stroke-width="1.6"/><circle cx="17" cy="7" r="3" fill="none" stroke="currentColor" stroke-width="1.6"/><path d="M1 22V18C1 9 15 9 15 18V22 M15 12C22 12 24 15 23 22" stroke="currentColor" stroke-width="1.6" fill="none" stroke-linecap="round" stroke-linejoin="round" /></symbol><symbol id="g-person" viewBox="0 0 24 24"><title>person</title><circle cx="12" cy="6" r="4" fill="none" stroke="currentColor" stroke-width="1.6"/><path d="M4 23V19C4 9 20 9 20 19V23" stroke="currentColor" stroke-width="1.6" fill="none" stroke-linecap="round" stroke-linejoin="round" /></symbol><symbol id="g-pin" viewBox="0 0 24 24"><title>pin</title><path d="M12 23C9 18 4 13 4 9C4-1 20-1 20 9C20 13 15 18 12 23Z" stroke="currentColor" stroke-width="1.6" fill="none" stroke-linecap="round" stroke-linejoin="round" /><circle cx="12" cy="9" r="3" fill="none" stroke="currentColor" stroke-width="1.6"/></symbol><symbol id="g-pipeline" viewBox="0 0 24 24"><title>pipeline</title><path d="M1 4H7V10H1Z M9 9H15V15H9Z M17 14H23V20H17Z M7 7 9 12 M15 12 17 17" stroke="currentColor" stroke-width="1.6" fill="none" stroke-linecap="round" stroke-linejoin="round" /></symbol><symbol id="g-play" viewBox="0 0 24 24"><title>play</title><path d="M5 2 22 12 5 22Z" stroke="currentColor" stroke-width="1.6" fill="none" stroke-linecap="round" stroke-linejoin="round" /></symbol><symbol id="g-plug" viewBox="0 0 24 24"><title>plug</title><path d="M7 1V7 M17 1V7 M5 7H19V11C19 17 5 17 5 11Z M12 16V23" stroke="currentColor" stroke-width="1.8" fill="none" stroke-linecap="round" stroke-linejoin="round" /></symbol><symbol id="g-plugin" viewBox="0 0 24 24"><title>plugin</title><path d="M2 9H8V6C3 5 6-2 10 3V8H15V14C20 10 24 16 19 18H15V23H2Z" stroke="currentColor" stroke-width="1.5" fill="none" stroke-linecap="round" stroke-linejoin="round" /></symbol><symbol id="g-plus" viewBox="0 0 24 24"><title>plus</title><path d="M2 12H22 M12 2V22" stroke="currentColor" stroke-width="2" fill="none" stroke-linecap="round" stroke-linejoin="round" /></symbol><symbol id="g-policy" viewBox="0 0 24 24"><title>policy</title><path d="M12 1 22 5V12C22 18 16 21 12 23C8 21 2 18 2 12V5Z M8 12 11 15 17 8" stroke="currentColor" stroke-width="1.6" fill="none" stroke-linecap="round" stroke-linejoin="round" /></symbol><symbol id="g-port" viewBox="0 0 24 24"><title>port</title><rect x="5" y="5" width="14" height="14" rx="0" fill="none" stroke="currentColor" stroke-width="1.6" /><path d="M1 12H9 M6 9 9 12 6 15 M19 12H23" stroke="currentColor" stroke-width="1.6" fill="none" stroke-linecap="round" stroke-linejoin="round" /></symbol><symbol id="g-procedure" viewBox="0 0 24 24"><title>procedure</title><rect x="2" y="2" width="20" height="20" rx="2" fill="none" stroke="currentColor" stroke-width="1.5" /><path d="M6 7H11 M6 11H10 M6 15H10 M14 9 20 13 14 17Z" stroke="currentColor" stroke-width="1.5" fill="none" stroke-linecap="round" stroke-linejoin="round" /></symbol><symbol id="g-product" viewBox="0 0 24 24"><title>product</title><path d="M2 6 12 1 22 6V18L12 23 2 18Z M2 6 12 11 22 6 M12 11V23 M7 3 17 8" stroke="currentColor" stroke-width="1.6" fill="none" stroke-linecap="round" stroke-linejoin="round" /></symbol><symbol id="g-provenance" viewBox="0 0 24 24"><title>provenance</title><line x1="5" y1="5" x2="19" y2="7" stroke="currentColor" stroke-width="1.5" stroke-linecap="round" /><line x1="5" y1="5" x2="9" y2="19" stroke="currentColor" stroke-width="1.5" stroke-linecap="round" /><line x1="19" y1="7" x2="9" y2="19" stroke="currentColor" stroke-width="1.5" stroke-linecap="round" /><circle cx="5" cy="5" r="3" fill="white" stroke="currentColor" stroke-width="1.5"/><circle cx="19" cy="7" r="3" fill="white" stroke="currentColor" stroke-width="1.5"/><circle cx="9" cy="19" r="3" fill="white" stroke="currentColor" stroke-width="1.5"/></symbol><symbol id="g-publish" viewBox="0 0 24 24"><title>publish</title><circle cx="4" cy="12" r="2" fill="none" stroke="currentColor" stroke-width="1.7"/><path d="M7 12H13 M13 12 20 4 M13 12H22 M13 12 20 20 M16 4H20V8 M18 10 22 12 18 14 M16 20H20V16" stroke="currentColor" stroke-width="1.5" fill="none" stroke-linecap="round" stroke-linejoin="round" /></symbol><symbol id="g-query" viewBox="0 0 24 24"><title>query</title><circle cx="9" cy="9" r="6" fill="none" stroke="currentColor" stroke-width="1.7"/><path d="M14 14 22 22 M6 9H12 M9 6V12" stroke="currentColor" stroke-width="1.7" fill="none" stroke-linecap="round" stroke-linejoin="round" /></symbol><symbol id="g-question" viewBox="0 0 24 24"><title>question</title><path d="M6 7C6-1 21 0 19 8C18 12 12 11 12 17 M12 21V22" stroke="currentColor" stroke-width="2" fill="none" stroke-linecap="round" stroke-linejoin="round" /></symbol><symbol id="g-queue" viewBox="0 0 24 24"><title>queue</title><rect x="1" y="7" width="4" height="10" rx="0" fill="none" stroke="currentColor" stroke-width="1.3" /><rect x="7" y="7" width="4" height="10" rx="0" fill="none" stroke="currentColor" stroke-width="1.3" /><rect x="13" y="7" width="4" height="10" rx="0" fill="none" stroke="currentColor" stroke-width="1.3" /><path d="M19 12H24 M21 9 24 12 21 15" stroke="currentColor" stroke-width="1.5" fill="none" stroke-linecap="round" stroke-linejoin="round" /></symbol><symbol id="g-rdf" viewBox="0 0 24 24"><title>rdf</title><line x1="5" y1="5" x2="19" y2="7" stroke="currentColor" stroke-width="1.5" stroke-linecap="round" /><line x1="5" y1="5" x2="9" y2="19" stroke="currentColor" stroke-width="1.5" stroke-linecap="round" /><line x1="19" y1="7" x2="9" y2="19" stroke="currentColor" stroke-width="1.5" stroke-linecap="round" /><circle cx="5" cy="5" r="3" fill="white" stroke="currentColor" stroke-width="1.5"/><circle cx="19" cy="7" r="3" fill="white" stroke="currentColor" stroke-width="1.5"/><circle cx="9" cy="19" r="3" fill="white" stroke="currentColor" stroke-width="1.5"/></symbol><symbol id="g-record" viewBox="0 0 24 24"><title>record</title><rect x="2" y="3" width="20" height="18" rx="2" fill="none" stroke="currentColor" stroke-width="1.5" /><path d="M6 8H10 M13 8H18 M6 13H10 M13 13H18 M6 18H10 M13 18H18" stroke="currentColor" stroke-width="1.5" fill="none" stroke-linecap="round" stroke-linejoin="round" /></symbol><symbol id="g-registry" viewBox="0 0 24 24"><title>registry</title><path d="M12 4C9 1 4 1 1 3V22C5 20 9 20 12 23C15 20 19 20 23 22V3C19 1 15 1 12 4Z M12 4V23" stroke="currentColor" stroke-width="1.6" fill="none" stroke-linecap="round" stroke-linejoin="round" /></symbol><symbol id="g-repeat" viewBox="0 0 24 24"><title>repeat</title><path d="M2 9C3 0 20 0 22 9 M16 9H22V3 M22 15C21 24 4 24 2 15 M2 21V15H8" stroke="currentColor" stroke-width="1.7" fill="none" stroke-linecap="round" stroke-linejoin="round" /></symbol><symbol id="g-replicas" viewBox="0 0 24 24"><title>replicas</title><path d="M1 8H10V20H1Z M14 8H23V20H14Z M7 2H17V6 M5 12H7 M18 12H20" stroke="currentColor" stroke-width="1.6" fill="none" stroke-linecap="round" stroke-linejoin="round" /></symbol><symbol id="g-report" viewBox="0 0 24 24"><title>report</title><path d="M5 2H15L20 7V22H5Z M15 2V7H20 M8 11H17 M8 15H17 M8 19H14" stroke="currentColor" stroke-width="1.6" fill="none" stroke-linecap="round" stroke-linejoin="round" /></symbol><symbol id="g-restore" viewBox="0 0 24 24"><title>restore</title><path d="M3 9C6-1 23 1 23 13C23 24 7 27 2 17 M2 2V9H9" stroke="currentColor" stroke-width="1.7" fill="none" stroke-linecap="round" stroke-linejoin="round" /><path d="M14 6V13L18 16" stroke="currentColor" stroke-width="1.7" fill="none" stroke-linecap="round" stroke-linejoin="round" /></symbol><symbol id="g-right" viewBox="0 0 24 24"><title>right</title><path d="M1 12H23 M15 4 23 12 15 20" stroke="currentColor" stroke-width="1.8" fill="none" stroke-linecap="round" stroke-linejoin="round" /></symbol><symbol id="g-route" viewBox="0 0 24 24"><title>route</title><path d="M2 12H10 M10 12V4H22 M10 12V20H22 M18 1 22 4 18 7 M18 17 22 20 18 23" stroke="currentColor" stroke-width="1.6" fill="none" stroke-linecap="round" stroke-linejoin="round" /></symbol><symbol id="g-router" viewBox="0 0 24 24"><title>router</title><path d="M2 12H10 M10 12V4H22 M10 12V20H22 M18 1 22 4 18 7 M18 17 22 20 18 23" stroke="currentColor" stroke-width="1.6" fill="none" stroke-linecap="round" stroke-linejoin="round" /></symbol><symbol id="g-rows" viewBox="0 0 24 24"><title>rows</title><rect x="2" y="2" width="20" height="20" rx="0" fill="none" stroke="currentColor" stroke-width="1.6" /><path d="M2 8H22 M2 16H22" stroke="currentColor" stroke-width="1.6" fill="none" stroke-linecap="round" stroke-linejoin="round" /><rect x="3" y="9" width="18" height="6" rx="0" fill="currentColor" stroke="none" stroke-width="0" /></symbol><symbol id="g-ruler" viewBox="0 0 24 24"><title>ruler</title><rect x="2" y="7" width="20" height="10" rx="0" fill="none" stroke="currentColor" stroke-width="1.6" /><path d="M6 7V12 M10 7V10 M14 7V12 M18 7V10" stroke="currentColor" stroke-width="1.6" fill="none" stroke-linecap="round" stroke-linejoin="round" /></symbol><symbol id="g-sample" viewBox="0 0 24 24"><title>sample</title><rect x="1" y="2" width="22" height="20" rx="0" fill="none" stroke="currentColor" stroke-width="1.5" /><path d="M1 8H23 M8 8V22 M16 8V22 M1 15H23" stroke="currentColor" stroke-width="1.5" fill="none" stroke-linecap="round" stroke-linejoin="round" /><circle cx="4" cy="11" r="1" fill="currentColor" stroke="currentColor" stroke-width="1"/><circle cx="19" cy="18" r="1" fill="currentColor" stroke="currentColor" stroke-width="1"/></symbol><symbol id="g-schema" viewBox="0 0 24 24"><title>schema</title><path d="M2 5H10L13 8H22V21H2Z M2 5V2H10L13 5H22V8" stroke="currentColor" stroke-width="1.6" fill="none" stroke-linecap="round" stroke-linejoin="round" /></symbol><symbol id="g-search" viewBox="0 0 24 24"><title>search</title><circle cx="10" cy="10" r="7" fill="none" stroke="currentColor" stroke-width="1.7"/><path d="M15 15 22 22 M6 7H13 M6 11H11" stroke="currentColor" stroke-width="1.6" fill="none" stroke-linecap="round" stroke-linejoin="round" /></symbol><symbol id="g-semantic" viewBox="0 0 24 24"><title>semantic</title><line x1="5" y1="5" x2="19" y2="7" stroke="currentColor" stroke-width="1.5" stroke-linecap="round" /><line x1="5" y1="5" x2="9" y2="19" stroke="currentColor" stroke-width="1.5" stroke-linecap="round" /><line x1="19" y1="7" x2="9" y2="19" stroke="currentColor" stroke-width="1.5" stroke-linecap="round" /><circle cx="5" cy="5" r="3" fill="white" stroke="currentColor" stroke-width="1.5"/><circle cx="19" cy="7" r="3" fill="white" stroke="currentColor" stroke-width="1.5"/><circle cx="9" cy="19" r="3" fill="white" stroke="currentColor" stroke-width="1.5"/></symbol><symbol id="g-sequence" viewBox="0 0 24 24"><title>sequence</title><path d="M2 17H7V12H12V7H17V2H22 M4 21H22" stroke="currentColor" stroke-width="1.8" fill="none" stroke-linecap="round" stroke-linejoin="round" /></symbol><symbol id="g-server" viewBox="0 0 24 24"><title>server</title><rect x="2" y="1" width="20" height="6" rx="1" fill="none" stroke="currentColor" stroke-width="1.5" /><rect x="2" y="9" width="20" height="6" rx="1" fill="none" stroke="currentColor" stroke-width="1.5" /><rect x="2" y="17" width="20" height="6" rx="1" fill="none" stroke="currentColor" stroke-width="1.5" /><path d="M5 4H7 M5 12H7 M5 20H7 M12 4H19 M12 12H19 M12 20H19" stroke="currentColor" stroke-width="1.5" fill="none" stroke-linecap="round" stroke-linejoin="round" /></symbol><symbol id="g-set" viewBox="0 0 24 24"><title>set</title><circle cx="12" cy="12" r="10" fill="none" stroke="currentColor" stroke-width="1.5"/><circle cx="8" cy="8" r="2" fill="none" stroke="currentColor" stroke-width="1.4"/><circle cx="16" cy="9" r="2" fill="none" stroke="currentColor" stroke-width="1.4"/><circle cx="11" cy="16" r="2" fill="none" stroke="currentColor" stroke-width="1.4"/></symbol><symbol id="g-shard" viewBox="0 0 24 24"><title>shard</title><path d="M1 2H10V10H1Z M14 2H23V10H14Z M1 14H10V22H1Z M14 14H23V22H14Z" stroke="currentColor" stroke-width="1.6" fill="none" stroke-linecap="round" stroke-linejoin="round" /></symbol><symbol id="g-shield" viewBox="0 0 24 24"><title>shield</title><path d="M12 1 22 5V12C22 18 16 21 12 23C8 21 2 18 2 12V5Z M8 12 11 15 17 8" stroke="currentColor" stroke-width="1.6" fill="none" stroke-linecap="round" stroke-linejoin="round" /></symbol><symbol id="g-single" viewBox="0 0 24 24"><title>single</title><path d="M7 7 12 2V23 M6 23H19" stroke="currentColor" stroke-width="1.8" fill="none" stroke-linecap="round" stroke-linejoin="round" /></symbol><symbol id="g-slash" viewBox="0 0 24 24"><title>slash</title><path d="M3 21 21 3" stroke="currentColor" stroke-width="2" fill="none" stroke-linecap="round" stroke-linejoin="round" /></symbol><symbol id="g-sort" viewBox="0 0 24 24"><title>sort</title><path d="M5 1V23 M1 19 5 23 9 19 M12 5H23 M12 11H20 M12 17H17" stroke="currentColor" stroke-width="1.7" fill="none" stroke-linecap="round" stroke-linejoin="round" /></symbol><symbol id="g-spark" viewBox="0 0 24 24"><title>spark</title><path d="M12 1 14 10 23 12 14 14 12 23 10 14 1 12 10 10Z" stroke="currentColor" stroke-width="1.6" fill="none" stroke-linecap="round" stroke-linejoin="round" /></symbol><symbol id="g-sql_domain" viewBox="0 0 24 24"><title>sql_domain</title><circle cx="12" cy="12" r="9" fill="none" stroke="currentColor" stroke-width="1.6"/><path d="M7 7V17H12C18 17 18 7 12 7Z" stroke="currentColor" stroke-width="1.6" fill="none" stroke-linecap="round" stroke-linejoin="round" /></symbol><symbol id="g-steps" viewBox="0 0 24 24"><title>steps</title><path d="M2 17H7V12H12V7H17V2H22 M4 21H22" stroke="currentColor" stroke-width="1.8" fill="none" stroke-linecap="round" stroke-linejoin="round" /></symbol><symbol id="g-stop" viewBox="0 0 24 24"><title>stop</title><rect x="3" y="3" width="18" height="18" rx="1" fill="none" stroke="currentColor" stroke-width="1.8" /></symbol><symbol id="g-subscribe" viewBox="0 0 24 24"><title>subscribe</title><path d="M2 4 11 12 2 20 M2 12H20 M17 8 21 12 17 16" stroke="currentColor" stroke-width="1.6" fill="none" stroke-linecap="round" stroke-linejoin="round" /><rect x="20" y="8" width="3" height="8" rx="0" fill="none" stroke="currentColor" stroke-width="1.4" /></symbol><symbol id="g-table" viewBox="0 0 24 24"><title>table</title><rect x="2" y="3" width="20" height="18" rx="1" fill="none" stroke="currentColor" stroke-width="1.6" /><path d="M2 9H22 M8 9V21 M15 9V21 M2 15H22" stroke="currentColor" stroke-width="1.5" fill="none" stroke-linecap="round" stroke-linejoin="round" /></symbol><symbol id="g-tag" viewBox="0 0 24 24"><title>tag</title><path d="M1 3H12L23 14 13 24 1 12Z" stroke="currentColor" stroke-width="1.6" fill="none" stroke-linecap="round" stroke-linejoin="round" /><circle cx="6" cy="8" r="2" fill="none" stroke="currentColor" stroke-width="1.5"/></symbol><symbol id="g-target" viewBox="0 0 24 24"><title>target</title><circle cx="12" cy="12" r="10" fill="none" stroke="currentColor" stroke-width="1.5"/><circle cx="12" cy="12" r="5" fill="none" stroke="currentColor" stroke-width="1.5"/><circle cx="12" cy="12" r="1.5" fill="currentColor" stroke="currentColor" stroke-width="1"/></symbol><symbol id="g-tensor" viewBox="0 0 24 24"><title>tensor</title><path d="M12 1 23 7V18L12 24 1 18V7Z M1 7 12 13 23 7 M12 13V24 M6 4 18 10V21" stroke="currentColor" stroke-width="1.5" fill="none" stroke-linecap="round" stroke-linejoin="round" /></symbol><symbol id="g-test" viewBox="0 0 24 24"><title>test</title><path d="M8 1H16 M10 1V9L3 20Q2 23 6 23H18Q22 23 21 20L14 9V1 M7 16H17" stroke="currentColor" stroke-width="1.6" fill="none" stroke-linecap="round" stroke-linejoin="round" /></symbol><symbol id="g-timeline" viewBox="0 0 24 24"><title>timeline</title><path d="M1 18H23 M7 18V7H22" stroke="currentColor" stroke-width="1.6" fill="none" stroke-linecap="round" stroke-linejoin="round" /><circle cx="3" cy="18" r="2" fill="white" stroke="currentColor" stroke-width="1.4"/><circle cx="12" cy="18" r="2" fill="white" stroke="currentColor" stroke-width="1.4"/><circle cx="20" cy="18" r="2" fill="white" stroke="currentColor" stroke-width="1.4"/><circle cx="12" cy="7" r="2" fill="white" stroke="currentColor" stroke-width="1.4"/><circle cx="20" cy="7" r="2" fill="white" stroke="currentColor" stroke-width="1.4"/></symbol><symbol id="g-timeseries" viewBox="0 0 24 24"><title>timeseries</title><path d="M2 2V22H23 M4 16 8 9 12 17 16 4 20 10 23 6" stroke="currentColor" stroke-width="1.7" fill="none" stroke-linecap="round" stroke-linejoin="round" /></symbol><symbol id="g-topic" viewBox="0 0 24 24"><title>topic</title><path d="M2 6H22 M2 12H22 M2 18H22" stroke="currentColor" stroke-width="1.6" fill="none" stroke-linecap="round" stroke-linejoin="round" /><circle cx="7" cy="6" r="2" fill="white" stroke="currentColor" stroke-width="1.6"/><circle cx="14" cy="12" r="2" fill="white" stroke="currentColor" stroke-width="1.6"/><circle cx="9" cy="18" r="2" fill="white" stroke="currentColor" stroke-width="1.6"/></symbol><symbol id="g-trash" viewBox="0 0 24 24"><title>trash</title><path d="M2 5H22 M8 5V1H16V5 M5 5 7 23H17L19 5 M10 9V19 M14 9V19" stroke="currentColor" stroke-width="1.6" fill="none" stroke-linecap="round" stroke-linejoin="round" /></symbol><symbol id="g-type" viewBox="0 0 24 24"><title>type</title><path d="M3 5H21 M12 5V21 M8 21H16" stroke="currentColor" stroke-width="2" fill="none" stroke-linecap="round" stroke-linejoin="round" /></symbol><symbol id="g-up" viewBox="0 0 24 24"><title>up</title><path d="M12 23V1 M4 9 12 1 20 9" stroke="currentColor" stroke-width="1.8" fill="none" stroke-linecap="round" stroke-linejoin="round" /></symbol><symbol id="g-variant" viewBox="0 0 24 24"><title>variant</title><path d="M2 12H10 M10 12 16 5H22 M10 12 16 19H22" stroke="currentColor" stroke-width="1.7" fill="none" stroke-linecap="round" stroke-linejoin="round" /><circle cx="10" cy="12" r="2" fill="white" stroke="currentColor" stroke-width="1.4"/></symbol><symbol id="g-vector" viewBox="0 0 24 24"><title>vector</title><path d="M3 21V3 M3 21H22 M3 21 19 5 M15 5H19V9" stroke="currentColor" stroke-width="1.7" fill="none" stroke-linecap="round" stroke-linejoin="round" /><circle cx="12" cy="12" r="2" fill="none" stroke="currentColor" stroke-width="1.5"/></symbol><symbol id="g-voting" viewBox="0 0 24 24"><title>voting</title><path d="M3 8H21V23H3Z M7 8V1H17V8 M7 13 11 17 18 10" stroke="currentColor" stroke-width="1.6" fill="none" stroke-linecap="round" stroke-linejoin="round" /></symbol><symbol id="g-warning" viewBox="0 0 24 24"><title>warning</title><path d="M12 1 24 23H0Z M12 8V15 M12 19V20" stroke="currentColor" stroke-width="1.8" fill="none" stroke-linecap="round" stroke-linejoin="round" /></symbol><symbol id="g-wave" viewBox="0 0 24 24"><title>wave</title><path d="M1 12C5-2 8-2 12 12C16 26 19 26 23 12 M1 18C5 4 8 4 12 18" stroke="currentColor" stroke-width="1.7" fill="none" stroke-linecap="round" stroke-linejoin="round" /></symbol><symbol id="g-webhook" viewBox="0 0 24 24"><title>webhook</title><path d="M7 1V7 M17 1V7 M5 7H19V11C19 17 5 17 5 11Z M12 16V23" stroke="currentColor" stroke-width="1.8" fill="none" stroke-linecap="round" stroke-linejoin="round" /></symbol><symbol id="g-widecolumn" viewBox="0 0 24 24"><title>widecolumn</title><rect x="2" y="3" width="20" height="18" rx="1" fill="none" stroke="currentColor" stroke-width="1.6" /><path d="M2 9H22 M8 9V21 M15 9V21 M2 15H22" stroke="currentColor" stroke-width="1.5" fill="none" stroke-linecap="round" stroke-linejoin="round" /></symbol><symbol id="g-window" viewBox="0 0 24 24"><title>window</title><rect x="2" y="3" width="20" height="18" rx="2" fill="none" stroke="currentColor" stroke-width="1.6" /><path d="M2 8H22 M7 8V21 M16 8V21" stroke="currentColor" stroke-width="1.6" fill="none" stroke-linecap="round" stroke-linejoin="round" /></symbol><symbol id="g-workspace" viewBox="0 0 24 24"><title>workspace</title><path d="M1 7V1H7 M17 1H23V7 M23 17V23H17 M7 23H1V17" stroke="currentColor" stroke-width="1.8" fill="none" stroke-linecap="round" stroke-linejoin="round" /></symbol><symbol id="g-write" viewBox="0 0 24 24"><title>write</title><path d="M3 21 5 14 17 2 22 7 10 19Z M5 14 10 19 M15 4 20 9 M3 21 10 19" stroke="currentColor" stroke-width="1.6" fill="none" stroke-linecap="round" stroke-linejoin="round" /></symbol><symbol id="g-zone" viewBox="0 0 24 24"><title>zone</title><path d="M3 3H21V21H3Z" stroke="currentColor" stroke-width="1.6" fill="none" stroke-linecap="round" stroke-linejoin="round" stroke-dasharray="3 2"/><circle cx="12" cy="12" r="5" fill="none" stroke="currentColor" stroke-width="1.6"/></symbol><symbol id="g-network-bus" viewBox="0 0 24 24"><title>network-bus</title><path d="M2 12H22 M6 12V8 M12 12V8 M18 12V8" stroke="currentColor" stroke-width="1.6" fill="none" stroke-linecap="round"/></symbol><symbol id="g-network-switch" viewBox="0 0 24 24"><title>network-switch</title><rect x="2" y="8" width="20" height="8" rx="1.5" fill="none" stroke="currentColor" stroke-width="1.5"/><path d="M6 11h8m0 0-2-2m2 2-2 2 M18 13h-8m0 0 2-2m-2 2 2 2" stroke="currentColor" stroke-width="1.3" fill="none" stroke-linecap="round" stroke-linejoin="round"/></symbol><symbol id="g-network-server" viewBox="0 0 24 24"><title>network-server</title><rect x="4" y="4" width="16" height="7" rx="1" fill="none" stroke="currentColor" stroke-width="1.5"/><rect x="4" y="13" width="16" height="7" rx="1" fill="none" stroke="currentColor" stroke-width="1.5"/><circle cx="7.5" cy="7.5" r="1" fill="currentColor"/><circle cx="7.5" cy="16.5" r="1" fill="currentColor"/></symbol><symbol id="g-network-rack" viewBox="0 0 24 24"><title>network-rack</title><rect x="6" y="2" width="12" height="20" rx="1" fill="none" stroke="currentColor" stroke-width="1.5"/><path d="M6 7h12 M6 12h12 M6 17h12" stroke="currentColor" stroke-width="1.2" fill="none"/></symbol></defs><style>.ddn-font-70a7d9bf{font-family:DejaVu Sans, Arial, sans-serif} .ddn-node:focus{outline:none}</style><rect width="100%" height="100%" fill="#F6F8FC"/><text x="30" y="35" font-size="11" fill="#52647B" font-weight="650" >DDN / PROPOSED STANDARD / 0.8.0</text><text x="30" y="64" font-size="24" fill="#17263D" font-weight="650" >Order pipeline / motion showcase</text><text x="1030" y="35" font-size="11" fill="#52647B" font-weight="500" text-anchor="end">classic · default</text><g id="drawing" transform="translate(40 158) scale(1)"><g class="ddn-relation ddn-rel ddn-verb-flow" data-routing="orthogonal" data-id="ddn.examples.motion::pipeline.submit"><title>Orders submitted</title><g data-route-pieces="1"><path d="M135 134 L135 176 L304.34 176 L304.34 67 L350 67" fill="none" stroke="#006D77" stroke-width="3.6"/></g><g transform="translate(350 67) rotate(0)" stroke="#006D77" stroke-width="1.7" fill="none"><path d="M0 0L-10 -5L-10 5Z" fill="#006D77"/></g></g><g class="ddn-relation ddn-rel ddn-verb-flow" data-routing="orthogonal" data-id="ddn.examples.motion::pipeline.dispatch"><title>Dispatch stream</title><g data-route-pieces="1"><path d="M485 0 L485 -44 L656 -44 L656 50 L700 50" fill="none" stroke="#006D77" stroke-width="3.6"/></g><g transform="translate(700 50) rotate(0)" stroke="#006D77" stroke-width="1.7" fill="none"><path d="M0 0L-10 -5L-10 5Z" fill="#006D77"/></g></g><g class="ddn-relation ddn-rel ddn-verb-flow" data-routing="orthogonal" data-id="ddn.examples.motion::pipeline.record"><title>Record fulfilment</title><g data-route-pieces="1"><path d="M835 100 L835 265 L270 265" fill="none" stroke="#006D77" stroke-width="3.6"/></g><g transform="translate(270 265) rotate(180)" stroke="#006D77" stroke-width="1.7" fill="none"><path d="M0 0L-10 -5L-10 5Z" fill="#006D77"/></g></g><g class="ddn-motion" data-relation="ddn.examples.motion::pipeline.submit" data-hop="0" data-hop-start="0" data-hop-end="6.1" data-dur="6.1"><circle r="4" fill="#006D77"><animateMotion dur="6.1s" begin="0s" repeatCount="indefinite" rotate="auto" path="M135 134 L135 176 L304.34 176 L304.34 67 L350 67"/></circle></g><g class="ddn-motion" data-relation="ddn.examples.motion::pipeline.dispatch" data-hop="0" data-hop-start="0" data-hop-end="2.521" data-dur="2.521"><rect x="-5" y="-5" width="10" height="10" fill="#B45309"><animateMotion dur="2.521s" begin="0s" repeatCount="indefinite" rotate="auto" path="M485 0 L485 -44 L656 -44 L656 50 L700 50"/></rect><rect x="-5" y="-5" width="10" height="10" fill="#B45309"><animateMotion dur="2.521s" begin="-0.42s" repeatCount="indefinite" rotate="auto" path="M485 0 L485 -44 L656 -44 L656 50 L700 50"/></rect><rect x="-5" y="-5" width="10" height="10" fill="#B45309"><animateMotion dur="2.521s" begin="-0.84s" repeatCount="indefinite" rotate="auto" path="M485 0 L485 -44 L656 -44 L656 50 L700 50"/></rect><rect x="-5" y="-5" width="10" height="10" fill="#B45309"><animateMotion dur="2.521s" begin="-1.261s" repeatCount="indefinite" rotate="auto" path="M485 0 L485 -44 L656 -44 L656 50 L700 50"/></rect><rect x="-5" y="-5" width="10" height="10" fill="#B45309"><animateMotion dur="2.521s" begin="-1.681s" repeatCount="indefinite" rotate="auto" path="M485 0 L485 -44 L656 -44 L656 50 L700 50"/></rect><rect x="-5" y="-5" width="10" height="10" fill="#B45309"><animateMotion dur="2.521s" begin="-2.101s" repeatCount="indefinite" rotate="auto" path="M485 0 L485 -44 L656 -44 L656 50 L700 50"/></rect></g><g class="ddn-motion ddn-pulse" data-relation="ddn.examples.motion::pipeline.record" data-hop="0" data-hop-start="0" data-hop-end="12.167" data-dur="12.167"><path d="M835 100 L835 265 L270 265" fill="none" stroke="#006D77" stroke-width="3.6" opacity=".9"><animate attributeName="stroke" values="#006D77;#0E7490;#006D77" dur="12.167s" repeatCount="indefinite"/><animate attributeName="opacity" values=".25;1;.25" dur="12.167s" repeatCount="indefinite"/></path></g><g class="ddn-node ddn-kind-top" data-id="ddn.examples.motion::pipeline.orders" data-ddn-id="ddn.examples.motion::pipeline.orders" data-ref="pipeline.orders" tabindex="0" role="group" aria-label="Order intake"><title>Order intake — Topic / retained event channel</title><rect x="0" y="0" width="270" height="134" rx="0" fill="#F3EFF8" stroke="#6D4C91" stroke-width="1.8"/><use href="#g-topic" xlink:href="#g-topic" x="13" y="15" width="24" height="24" style="color:#6D4C91"/><text x="14" y="53" font-size="11" fill="#6D4C91" font-weight="650" >TOP</text><text x="48.918" y="29" font-size="16" fill="#26364D" font-weight="650" >Order intake</text><path d="M0 60L270 60" fill="none" stroke="#6D4C91" stroke-width="1"/><g class="ddn-field" data-member="ddn.examples.motion::pipeline.orders.order_id"><text x="16" y="82" font-size="13.5" fill="#26364D" font-weight="400" >order_id</text></g><g class="ddn-field" data-member="ddn.examples.motion::pipeline.orders.placed_at"><text x="16" y="110" font-size="13.5" fill="#26364D" font-weight="400" >placed_at</text></g></g><g class="ddn-node ddn-kind-que" data-id="ddn.examples.motion::pipeline.queue" data-ddn-id="ddn.examples.motion::pipeline.queue" data-ref="pipeline.queue" tabindex="0" role="group" aria-label="Dispatch queue"><title>Dispatch queue — Queue</title><rect x="350" y="0" width="270" height="134" rx="0" fill="#F3EFF8" stroke="#6D4C91" stroke-width="1.8"/><use href="#g-queue" xlink:href="#g-queue" x="363" y="15" width="24" height="24" style="color:#6D4C91"/><text x="364" y="53" font-size="11" fill="#6D4C91" font-weight="650" >QUE</text><text x="399.801" y="29" font-size="16" fill="#26364D" font-weight="650" >Dispatch queue</text><path d="M350 60L620 60" fill="none" stroke="#6D4C91" stroke-width="1"/><g class="ddn-field" data-member="ddn.examples.motion::pipeline.queue.order_id"><text x="366" y="82" font-size="13.5" fill="#26364D" font-weight="400" >order_id</text></g><g class="ddn-field" data-member="ddn.examples.motion::pipeline.queue.priority"><text x="366" y="110" font-size="13.5" fill="#26364D" font-weight="400" >priority</text></g></g><g class="ddn-node ddn-kind-act" data-id="ddn.examples.motion::pipeline.worker" data-ddn-id="ddn.examples.motion::pipeline.worker" data-ref="pipeline.worker" tabindex="0" role="group" aria-label="Fulfilment worker"><title>Fulfilment worker — Activity / transformation</title><rect x="700" y="0" width="270" height="100" rx="18" fill="#FFF4DE" stroke="#8A5200" stroke-width="1.8"/><use href="#g-gear" xlink:href="#g-gear" x="713" y="15" width="24" height="24" style="color:#8A5200"/><text x="714" y="53" font-size="11" fill="#8A5200" font-weight="650" >ACT</text><text x="748.09" y="29" font-size="16" fill="#26364D" font-weight="650" >Fulfilment worker</text></g><g class="ddn-node ddn-kind-tbl" data-id="ddn.examples.motion::pipeline.ledger" data-ddn-id="ddn.examples.motion::pipeline.ledger" data-ref="pipeline.ledger" tabindex="0" role="group" aria-label="Fulfilled orders"><title>Fulfilled orders — Table</title><rect x="0" y="198" width="270" height="134" rx="0" fill="#EDF3FC" stroke="#285EA8" stroke-width="1.8"/><use href="#g-table" xlink:href="#g-table" x="13" y="213" width="24" height="24" style="color:#285EA8"/><text x="14" y="251" font-size="11" fill="#285EA8" font-weight="650" >TBL</text><text x="48" y="227" font-size="16" fill="#26364D" font-weight="650" >Fulfilled orders</text><path d="M0 258L270 258" fill="none" stroke="#285EA8" stroke-width="1"/><g class="ddn-field" data-member="ddn.examples.motion::pipeline.ledger.order_id"><text x="16" y="280" font-size="13.5" fill="#26364D" font-weight="400" >order_id</text></g><g class="ddn-field" data-member="ddn.examples.motion::pipeline.ledger.fulfilled_at"><text x="16" y="308" font-size="13.5" fill="#26364D" font-weight="400" >fulfilled_at</text></g></g><g class="ddn-label" data-id="ddn.examples.motion::pipeline.submit"><rect x="151.82999999999998" y="164" width="135.68" height="24" rx="3" fill="#FFFFFF"/><text x="219.67" y="180" font-size="12" fill="#17263D" font-weight="500" text-anchor="middle">Orders submitted</text></g><g class="ddn-label" data-id="ddn.examples.motion::pipeline.dispatch"><rect x="506.5" y="-56" width="128.00000000000003" height="24" rx="3" fill="#FFFFFF"/><text x="570.5" y="-40" font-size="12" fill="#17263D" font-weight="500" text-anchor="middle">Dispatch stream</text></g><g class="ddn-label" data-id="ddn.examples.motion::pipeline.record"><rect x="484.41999999999996" y="253" width="136.16000000000003" height="24" rx="3" fill="#FFFFFF"/><text x="552.5" y="269" font-size="12" fill="#17263D" font-weight="500" text-anchor="middle">Record fulfilment</text></g></g><path d="M30 551L1030 551" fill="none" stroke="#D8E1EB" stroke-width="1"/><text x="30" y="570" font-size="11" fill="#52647B" font-weight="400" >Same data · independent view · fixed semantics · presentation only</text><text x="1030" y="570" font-size="11" fill="#52647B" font-weight="400" text-anchor="end">animated / ddn-core@0.3</text></svg>
